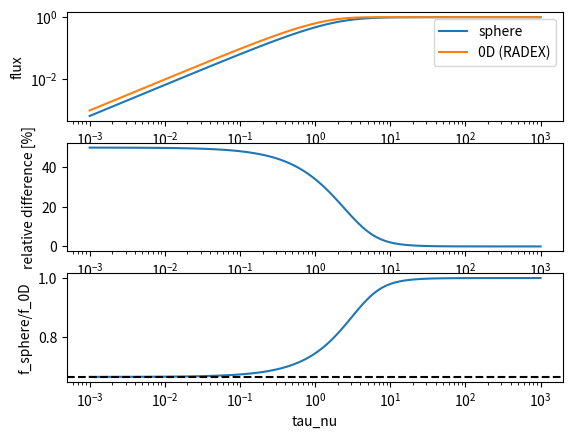

The matplotlib source for this figure:
#!/usr/bin/env python3
# -*- coding: utf-8 -*-
"""
Created on Tue May 28 10:58:53 2024

[redacted]
"""

#RADEX uses B(Tex)*(1-exp(-tau)) for the emerging flux even for a uniform sphere
#but looking at Osterbrock, this is not correct, but let's compare how big the difference
#actually is


import numpy as np
import matplotlib.pyplot as plt

def flux_uniform_sphere(tau_nu,source_function,solid_angle):
    return 2*np.pi*source_function/tau_nu**2\
               *(tau_nu**2/2-1+(tau_nu+1)*np.exp(-tau_nu)) *solid_angle/np.pi

def flux_0D(tau_nu,source_function,solid_angle):
    return source_function*(1-np.exp(-tau_nu))*solid_angle


tau_values = np.logspace(-3,3,100)
source_function = 1
solid_angle = 1

f_sphere = flux_uniform_sphere(tau_nu=tau_values,source_function=source_function,
                               solid_angle=solid_angle)
f_0D = flux_0D(tau_nu=tau_values,source_function=source_function,solid_angle=solid_angle)
relative_diff = np.abs((f_sphere-f_0D)/f_sphere)
ratio = f_sphere/f_0D
#in the optically thin case, the ratio should be (volume of sphere) / (volume of cylinder)
#(because the 0D formula corresponds to intensity independent over the emitting area),
#which is (4/3 r**3 pi) / (r**2*pi * 2r) = 2/3
expected_ratio_thin = 2/3


fig,axes = plt.subplots(3)
axes[0].plot(tau_values,f_sphere,label='sphere')
axes[0].plot(tau_values,f_0D,label='0D (RADEX)')
axes[0].set_ylabel('flux')
axes[0].legend(loc='best')
axes[0].set_yscale('log')
axes[1].plot(tau_values,relative_diff*100)
axes[1].set_ylabel('relative difference [%]')
axes[2].plot(tau_values,ratio)
axes[2].set_ylabel('f_sphere/f_0D')
axes[2].axhline(expected_ratio_thin,color='black',linestyle='dashed')
for ax in axes:
    ax.set_xscale('log')
    ax.set_xlabel('tau_nu')